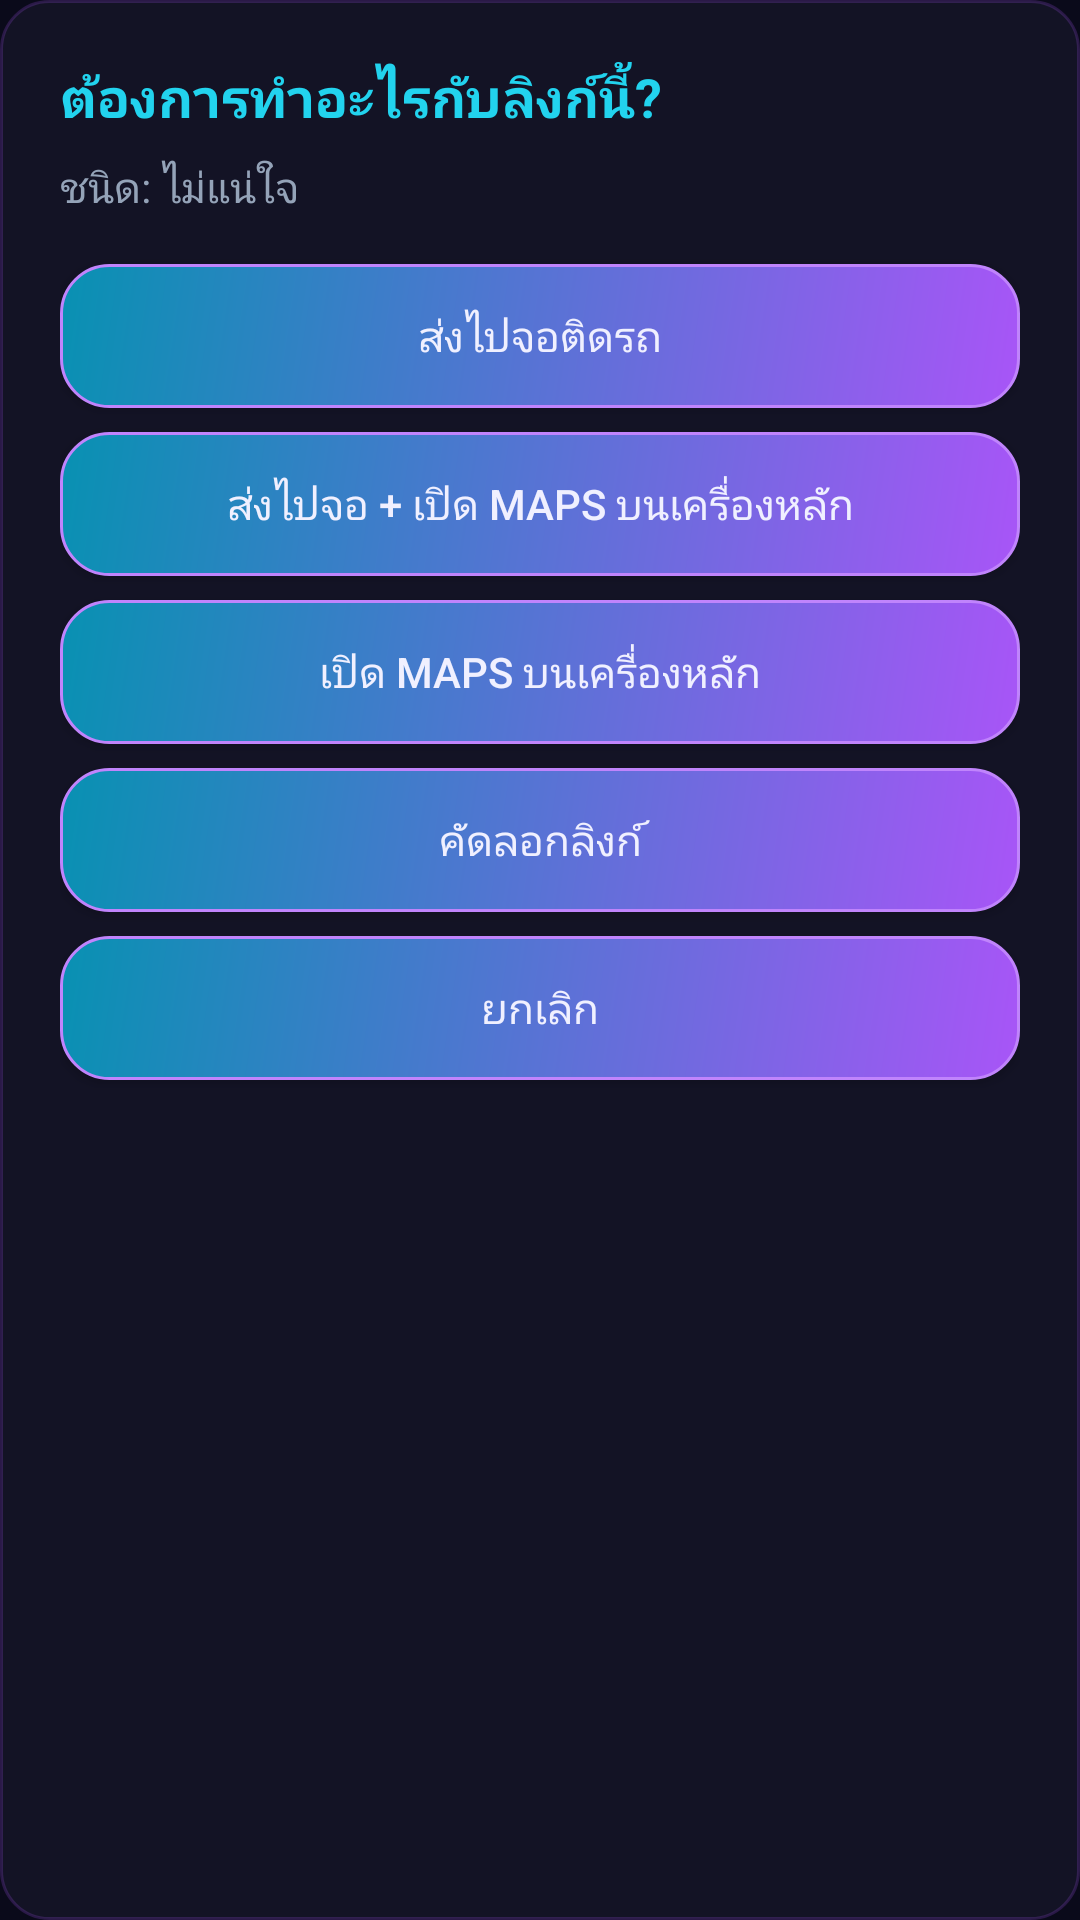

Android layout source for this screen:
<!-- AndroidManifest.xml: application theme Theme.CarNavRelay -->
<!-- res/layout/bottom_sheet_map_action.xml -->
<?xml version="1.0" encoding="utf-8"?>
<LinearLayout xmlns:android="http://schemas.android.com/apk/res/android"
    android:layout_width="match_parent"
    android:layout_height="wrap_content"
    android:background="@drawable/aurora_card"
    android:orientation="vertical"
    android:padding="20dp">

    <TextView
        android:id="@+id/actionSheetTitle"
        android:layout_width="match_parent"
        android:layout_height="wrap_content"
        android:text="ต้องการทำอะไรกับลิงก์นี้?"
        android:textColor="@color/aurora_cyan"
        android:textSize="18sp"
        android:textStyle="bold"
        android:layout_marginBottom="8dp" />

    <TextView
        android:id="@+id/actionSheetType"
        android:layout_width="match_parent"
        android:layout_height="wrap_content"
        android:text="ชนิด: ไม่แน่ใจ"
        android:textColor="@color/aurora_silver"
        android:textSize="14sp"
        android:layout_marginBottom="16dp" />

    <Button
        android:id="@+id/btnSendToDisplay"
        android:layout_width="match_parent"
        android:layout_height="wrap_content"
        android:minHeight="48dp"
        android:text="ส่งไปจอติดรถ"
        android:textColor="@color/white"
        android:background="@drawable/aurora_button_ripple"
        android:layout_marginBottom="8dp" />

    <Button
        android:id="@+id/btnSendAndOpenMaps"
        android:layout_width="match_parent"
        android:layout_height="wrap_content"
        android:minHeight="48dp"
        android:text="ส่งไปจอ + เปิด Maps บนเครื่องหลัก"
        android:textColor="@color/white"
        android:background="@drawable/aurora_button_ripple"
        android:layout_marginBottom="8dp" />

    <Button
        android:id="@+id/btnOpenOnPhone"
        android:layout_width="match_parent"
        android:layout_height="wrap_content"
        android:minHeight="48dp"
        android:text="เปิด Maps บนเครื่องหลัก"
        android:textColor="@color/white"
        android:background="@drawable/aurora_button_ripple"
        android:layout_marginBottom="8dp" />

    <Button
        android:id="@+id/btnCopyLink"
        android:layout_width="match_parent"
        android:layout_height="wrap_content"
        android:minHeight="48dp"
        android:text="คัดลอกลิงก์"
        android:textColor="@color/white"
        android:background="@drawable/aurora_button_ripple"
        android:layout_marginBottom="8dp" />

    <Button
        android:id="@+id/btnCancel"
        android:layout_width="match_parent"
        android:layout_height="wrap_content"
        android:minHeight="48dp"
        android:text="ยกเลิก"
        android:textColor="@color/white"
        android:background="@drawable/aurora_button_ripple" />

</LinearLayout>
<!-- resources referenced by this layout -->
<resources>
  <color name="aurora_cyan">@color/cyan</color>
  <color name="aurora_silver">@color/gray_soft</color>
  <color name="white">@color/white_soft</color>
  <!-- drawable aurora_button_ripple (drawable) -->
  <?xml version="1.0" encoding="utf-8"?>
  <ripple xmlns:android="http://schemas.android.com/apk/res/android"
      android:color="@color/aurora_blue">
      <item android:id="@android:id/background">
          <shape>
              <gradient
                  android:angle="135"
                  android:startColor="@color/aurora_purple"
                  android:endColor="@color/aurora_green" />
              <stroke
                  android:width="1dp"
                  android:color="@color/purple_glow" />
              <corners android:radius="16dp" />
          </shape>
      </item>
  </ripple>
  <!-- drawable aurora_card (drawable) -->
  <?xml version="1.0" encoding="utf-8"?>
  <shape xmlns:android="http://schemas.android.com/apk/res/android">
      <solid android:color="@color/aurora_glass" />
      <corners android:radius="16dp" />
      <stroke
          android:width="1dp"
          android:color="@color/glass_border" />
  </shape>
  <color name="cyan">#22D3EE</color>
  <color name="gray_soft">#94A3B8</color>
  <color name="white_soft">#F0F0FF</color>
  <color name="aurora_blue">@color/cyan_glow</color>
  <color name="aurora_purple">@color/purple</color>
  <color name="aurora_green">@color/cyan_dark</color>
  <color name="purple_glow">#C084FC</color>
  <color name="aurora_glass">@color/glass_bg</color>
  <color name="glass_border">#33A855F7</color>
  <color name="purple_dark">#7C3AED</color>
  <color name="aurora_gray">@color/navy_mid</color>
  <color name="text_primary">@color/white_soft</color>
  <color name="aurora_dark_gray">@color/navy_light</color>
  <color name="aurora_black">@color/navy</color>
  <color name="aurora_error">@color/error_red</color>
  <style name="ShapeAppearance.CarNavRelay.SmallComponent" parent="ShapeAppearance.Material3.SmallComponent">
      <item name="cornerFamily">rounded</item>
      <item name="cornerSize">8dp</item>
    </style>
  <style name="ShapeAppearance.CarNavRelay.MediumComponent" parent="ShapeAppearance.Material3.MediumComponent">
      <item name="cornerFamily">rounded</item>
      <item name="cornerSize">16dp</item>
    </style>
  <style name="ShapeAppearance.CarNavRelay.LargeComponent" parent="ShapeAppearance.Material3.LargeComponent">
      <item name="cornerFamily">rounded</item>
      <item name="cornerSize">24dp</item>
    </style>
  <style name="Widget.CarNavRelay.CardView" parent="Widget.Material3.CardView.Elevated">
      <item name="cardElevation">8dp</item>
      <item name="cardCornerRadius">24dp</item>
      <item name="cardBackgroundColor">@color/aurora_glass</item>
      <item name="strokeColor">@color/glass_border</item>
      <item name="strokeWidth">1dp</item>
    </style>
  <style name="Widget.CarNavRelay.Button" parent="Widget.Material3.Button">
      <item name="cornerRadius">16dp</item>
      <item name="android:textSize">16sp</item>
      <item name="android:textStyle">bold</item>
      <item name="backgroundTint">@null</item>
      <item name="android:background">@drawable/aurora_button_ripple</item>
      <item name="android:textColor">@color/white</item>
      <item name="android:scaleY">1.0</item>
      <item name="android:scaleX">1.0</item>
    </style>
  <color name="cyan_glow">#67E8F9</color>
  <color name="purple">#A855F7</color>
  <color name="cyan_dark">#0891B2</color>
  <color name="glass_bg">#991A1A2E</color>
  <color name="navy_mid">#16213E</color>
  <color name="navy_light">#1A1A2E</color>
  <color name="navy">#0A0A1A</color>
  <color name="error_red">#F87171</color>
</resources>
